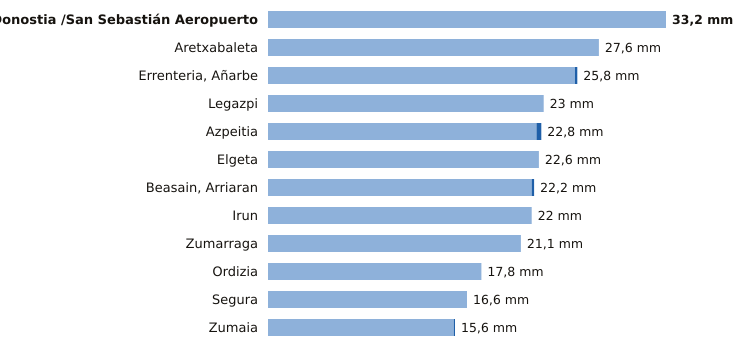

The data file committed next to this chart (first rows):
estacion, provincia, indicativo, mm_6_dias_anteriores, mm_hoy, mm_7_dias, horas_de_hoy
Donostia /San Sebastián Aeropuerto, Gipuzkoa, 1014A, 33.2, 0.0, 33.2, 12
Aretxabaleta, Gipuzkoa, 1048X, 27.6, 0.0, 27.6, 12
Errenteria, Añarbe, Gipuzkoa, 1021X, 25.6, 0.2, 25.8, 12
Legazpi, Gipuzkoa, 1037X, 23.0, 0.0, 23.0, 12
Azpeitia, Gipuzkoa, 1038X, 22.4, 0.4, 22.8, 12
Elgeta, Gipuzkoa, 1049N, 22.6, 0.0, 22.6, 12
Beasain, Arriaran, Gipuzkoa, 1025X, 22.0, 0.2, 22.2, 12
Irun, Gipuzkoa, 1012P, 22.0, 0.0, 22.0, 12
Zumarraga, Gipuzkoa, 1037Y, 21.1, 0.0, 21.1, 12
Ordizia, Gipuzkoa, 1026X, 17.8, 0.0, 17.8, 12
Segura, Gipuzkoa, 1025A, 16.6, 0.0, 16.6, 12
Zumaia, Gipuzkoa, 1041A, 15.5, 0.1, 15.6, 12
